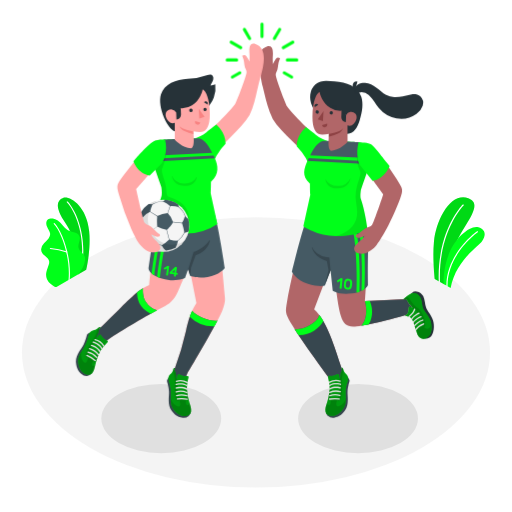
t = 0.00 s
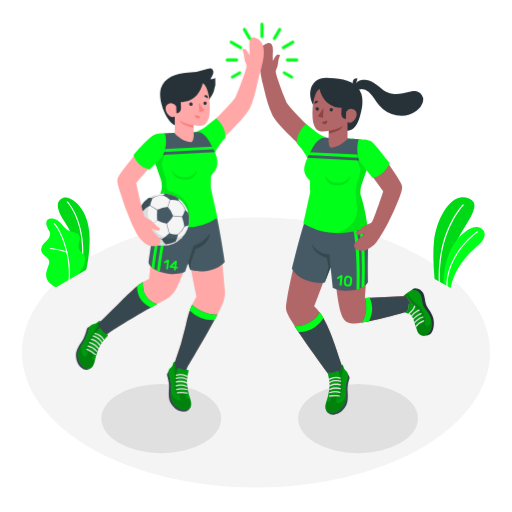
t = 0.45 s
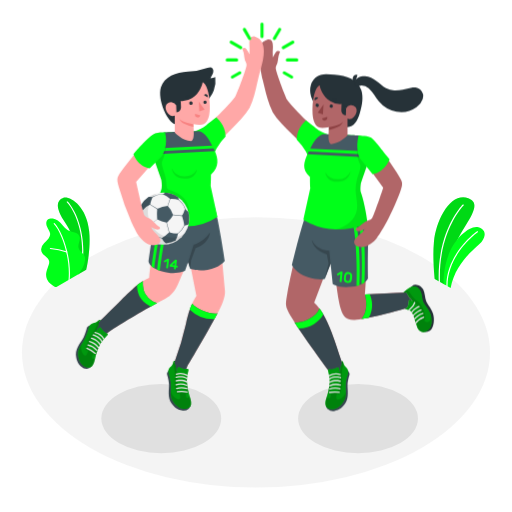
t = 0.98 s
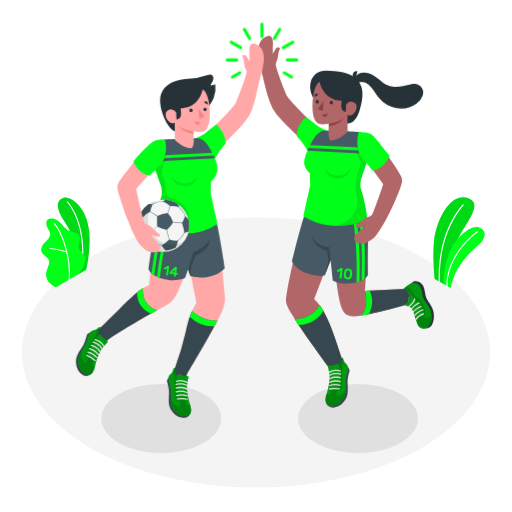
t = 1.50 s
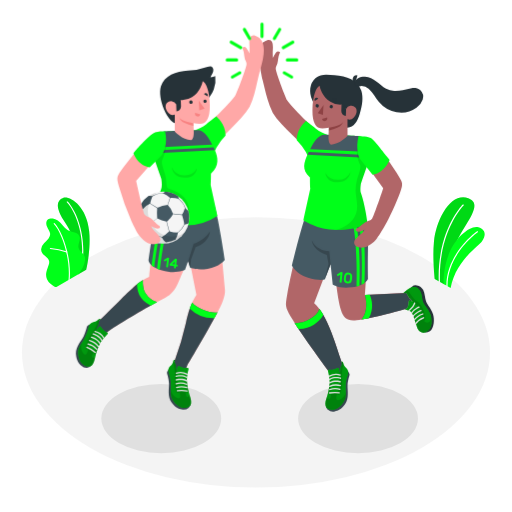
t = 2.10 s
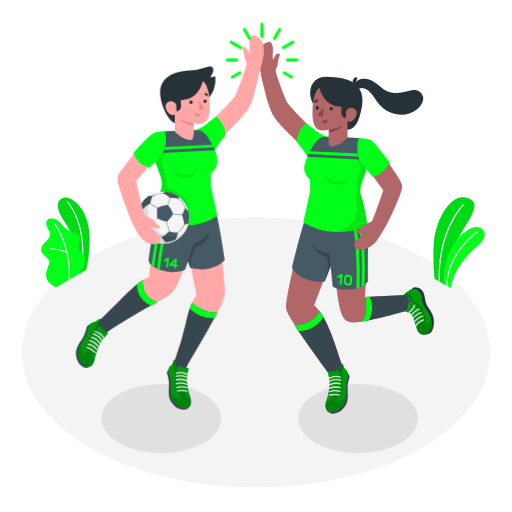
t = 2.40 s

The animated SVG that drew these frames (rendered in a browser with its animation timeline set to each time). Animation: 2 CSS @keyframes rules; one cycle of 3.00 s, repeats indefinitely.

<svg class="animated" id="freepik_stories-high-five" xmlns="http://www.w3.org/2000/svg" viewBox="0 0 500 500" version="1.1" xmlns:xlink="http://www.w3.org/1999/xlink" xmlns:svgjs="http://svgjs.com/svgjs"><style>svg#freepik_stories-high-five:not(.animated) .animable {opacity: 0;}svg#freepik_stories-high-five.animated #freepik--character-2--inject-2 {animation: 3s Infinite  linear floating;animation-delay: 0s;}svg#freepik_stories-high-five.animated #freepik--character-1--inject-2 {animation: 1.5s Infinite  linear floating;animation-delay: 0s;}svg#freepik_stories-high-five.animated #freepik--Lines--inject-2 {animation: 1.5s Infinite  linear heartbeat;animation-delay: 0s;}            @keyframes floating {                0% {                    opacity: 1;                    transform: translateY(0px);                }                50% {                    transform: translateY(-10px);                }                100% {                    opacity: 1;                    transform: translateY(0px);                }            }                    @keyframes heartbeat {                0% {                    transform: scale(1);                }                10% {                    transform: scale(1.1);                }                30% {                    transform: scale(1);                }                40% {                    transform: scale(1);                }                50% {                    transform: scale(1.1);                }                60% {                    transform: scale(1);                }                100% {                    transform: scale(1);                }            }        </style><g id="freepik--Floor--inject-2" class="animable" style="transform-origin: 250px 344.13px;"><g id="freepik--floor--inject-2" class="animable" style="transform-origin: 250px 344.13px;"><g id="freepik--floor--inject-2"><ellipse cx="250" cy="344.13" rx="228.54" ry="131.95" style="fill: rgb(240, 240, 240); opacity: 0.7; transform-origin: 250px 344.13px;" class="animable"></ellipse></g></g></g><g id="freepik--Shadows--inject-2" class="animable" style="transform-origin: 253.575px 408.73px;"><ellipse id="freepik--Shadow--inject-2" cx="349.65" cy="408.73" rx="58.51" ry="33.78" style="fill: rgb(224, 224, 224); transform-origin: 349.65px 408.73px;" class="animable"></ellipse><ellipse id="freepik--shadow--inject-2" cx="157.5" cy="408.73" rx="58.51" ry="33.78" style="fill: rgb(224, 224, 224); transform-origin: 157.5px 408.73px;" class="animable"></ellipse></g><g id="freepik--Plants--inject-2" class="animable" style="transform-origin: 256.741px 236.985px;"><g id="freepik--plants--inject-2" class="animable" style="transform-origin: 448.279px 236.985px;"><path d="M434.07,277.91l-9.53-5.5s-2.33-20.4-.78-36.2c2.18-22.21,16.52-48.92,33.63-42.65s-7.85,28.89-13.4,47.72S434.07,277.91,434.07,277.91Z" style="fill: rgb(0, 255, 25); transform-origin: 443.262px 235.27px;" id="elj8uwgqu93d" class="animable"></path><g id="elocsl06r2l9a"><path d="M434.07,277.91l-9.53-5.5s-2.33-20.4-.78-36.2c2.18-22.21,16.52-48.92,33.63-42.65s-7.85,28.89-13.4,47.72S434.07,277.91,434.07,277.91Z" style="opacity: 0.15; transform-origin: 443.262px 235.27px;" class="animable"></path></g><path d="M429.06,275.59h0a.58.58,0,0,0,.55-.59c-1.67-49.34,22.89-74.15,23.14-74.4a.58.58,0,0,0-.81-.82c-.26.25-25.17,25.42-23.48,75.26A.57.57,0,0,0,429.06,275.59Z" style="fill: rgb(255, 255, 255); transform-origin: 440.628px 237.623px;" id="elcg329yliril" class="animable"></path><path d="M440.06,281.34l-6.78-3.92s-1.16-14,5.71-31c6-14.81,20.8-27.09,28.26-24.51s7.27,7.87,3.63,13.41S445.13,254.09,440.06,281.34Z" style="fill: rgb(0, 255, 25); transform-origin: 453.268px 251.453px;" id="el7xv0eumo4zr" class="animable"></path><path d="M436.48,279.85h0a.58.58,0,0,0,.58-.58c-.14-31.19,29.15-52.27,29.45-52.48a.58.58,0,0,0,.13-.81.56.56,0,0,0-.8-.13c-.3.21-30.07,21.64-29.94,53.43A.59.59,0,0,0,436.48,279.85Z" style="fill: rgb(255, 255, 255); transform-origin: 451.325px 252.793px;" id="elh0al0y34j5a" class="animable"></path></g><g id="freepik--plants--inject-2" class="animable" style="transform-origin: 63.8444px 236.663px;"><path d="M76.21,268.09l8-4.64s4.78-19.86,2.88-37.74c-2.68-25.13-19.23-34.58-25.52-32.42s-8.11,9.48,2.3,24.45C70,226.57,77.59,245,76.21,268.09Z" style="fill: rgb(0, 255, 25); transform-origin: 71.9963px 230.541px;" id="el0e3n9i75o5ra" class="animable"></path><g id="elm3qo4y8eqpp"><g style="opacity: 0.15; transform-origin: 71.9963px 230.541px;" class="animable"><path d="M76.21,268.09l8-4.64s4.78-19.86,2.88-37.74c-2.68-25.13-19.23-34.58-25.52-32.42s-8.11,9.48,2.3,24.45C70,226.57,77.59,245,76.21,268.09Z" id="elij0wmqlisqp" class="animable" style="transform-origin: 71.9963px 230.541px;"></path></g></g><path d="M79.54,258.33h-.08a.55.55,0,0,1-.44-.65c4.4-23.18-3.7-49.22-13.73-60.06a.56.56,0,0,1,.82-.76c10.21,11,18.47,37.51,14,61A.54.54,0,0,1,79.54,258.33Z" style="fill: rgb(255, 255, 255); transform-origin: 73.2579px 227.518px;" id="el6w7m97070qa" class="animable"></path><path d="M55.17,280.24c-1.27.65-4.65-2.24-5.59-2.94a11.78,11.78,0,0,1-3.69-4.69,11.13,11.13,0,0,1-.64-6.67,26.15,26.15,0,0,1,1-3.48c.39-1.13.77-2.25,1.16-3.37a8.7,8.7,0,0,0,.67-3.43c-.18-2.35-2.17-4.09-4-5.6-2-1.67-4.07-3.84-3.92-6.66A9.9,9.9,0,0,1,43,237.64c1.43-1.64,3.1-3.07,4.41-4.8A7,7,0,0,0,49,228.53a7.25,7.25,0,0,0-.82-2.78,39.33,39.33,0,0,1-2.71-5.63c-.59-2-.37-4.45,1.24-5.78,1.32-1.09,3.2-1.16,4.91-1a11.17,11.17,0,0,1,4.42,1.81c4.35,2.71,6.63,8.14,11.27,10.29A48,48,0,0,0,73,227.17c1.89.6,3.78,1.67,4.57,3.48,1.57,3.56-1.88,7.69-.84,11.44.92,3.32,4,4.73,5.66,7.76a7,7,0,0,1,.62,4.32,20.6,20.6,0,0,1-2.17,7.14,63.68,63.68,0,0,1-4.29,6.59Z" style="fill: rgb(0, 255, 25); transform-origin: 61.6343px 246.805px;" id="ellh47pxjyjad" class="animable"></path><path d="M67.46,273.84h0a.57.57,0,0,1-.52-.61c2-22.05-7.14-47-14.35-54.43a.56.56,0,0,1,0-.79.56.56,0,0,1,.79,0C60.73,225.64,70.11,251,68,273.33A.55.55,0,0,1,67.46,273.84Z" style="fill: rgb(255, 255, 255); transform-origin: 60.3645px 245.843px;" id="el7t0wi7p12bb" class="animable"></path><path d="M65.27,246.65a.45.45,0,0,1-.16,0,74.45,74.45,0,0,0-15.9-3.39.56.56,0,0,1-.51-.61.53.53,0,0,1,.61-.5,75.52,75.52,0,0,1,16.18,3.45.56.56,0,0,1-.22,1.08Z" style="fill: rgb(255, 255, 255); transform-origin: 57.27px 244.412px;" id="elvxgqgqmcw5q" class="animable"></path></g></g><g id="freepik--character-2--inject-2" class="animable" style="transform-origin: 338.071px 226.498px;"><g id="freepik--Character--inject-2" class="animable" style="transform-origin: 338.071px 226.498px;"><path d="M403.37,301.25s-2.52-2-3.8-1.73c-.6.12-.16,1.76-.85,4.86a7.06,7.06,0,0,1-1.61,3l-.46.13-.13,0-1.22.34c-10.65,3-34.76,9.5-46.83,10.77-9.21,1-12.92-1.45-15.46-9.59-4-13-6.73-44.8-7.48-54.52-6.6,15.67-12.89,31.56-18.73,47.46,13.53,11.48,22.35,45.27,27.15,58.41l1.07,2.77.54,1.38s2.65,3.14-1.07,7.13-8.13,4.08-10.14,1.85c-10.76-15.11-29.56-40.27-38.53-55.23-6.38-10.66-7.34-12.65-6.09-20.19,4-24.52,12.12-57.19,20.07-82.33l.15-.36,56.8,3.51c3.57,27.51-.32,75-.32,75l37.3-1.77h0l2.54-.25h0c.79.38,2.07,2.23,2.67,3.86S402.09,298.51,403.37,301.25Z" style="fill: rgb(177, 102, 104); transform-origin: 341.313px 295.187px;" id="elu5c0gr4bkwf" class="animable"></path><path d="M395.3,307.89l1.22-.34.13,0,.46-.13a7.06,7.06,0,0,0,1.61-3c.69-3.1.25-4.74.85-4.86,1.28-.25,3.8,1.73,3.8,1.73-1.28-2.74-3.79-3.77-4.39-5.41s-1.88-3.48-2.67-3.86h0l-2.54.25h0L356.43,294s4.64,15.55-3.6,24.07C365.65,316,385.82,310.52,395.3,307.89Z" style="fill: rgb(55, 71, 79); transform-origin: 378.1px 305.045px;" id="elxx8k9rsueq" class="animable"></path><path d="M360.17,316.69c5-8.75,3.33-17.37.92-22.93l-4.66.23s4.64,15.55-3.6,24.07C355.08,317.7,357.56,317.23,360.17,316.69Z" style="fill: rgb(0, 255, 25); transform-origin: 358.123px 305.91px;" id="elc03kwfuo8g" class="animable"></path><path d="M335,363.19,334,360.42C329.8,349,322.63,322.2,312,307.75c-3.49,9.49-17.78,14.8-24.3,13.62,9.52,15.15,26.6,38.05,36.65,52.18,2,2.23,6.41,2.15,10.14-1.85s1.07-7.13,1.07-7.13Z" style="fill: rgb(55, 71, 79); transform-origin: 312.09px 341.384px;" id="elbdf8gfwdjuv" class="animable"></path><path d="M312,307.75c-3.49,9.49-17.78,14.8-24.3,13.62,1.18,1.88,2.47,3.87,3.85,5.94,11.72.23,19.88-6.54,24.24-13.67A60.34,60.34,0,0,0,312,307.75Z" style="fill: rgb(0, 255, 25); transform-origin: 301.745px 317.533px;" id="eljigwu5vs98q" class="animable"></path><path d="M339.77,368.5c.64.8,1.79,2.46,1.65,3.39s-1.79,5.64-2,10.51c-.18,4.32,1.72,12.54-2.44,18.39-3.66,5.13-7,6.34-10,6.91a7.57,7.57,0,0,1-6.76-1.6s-2.67-2.39-1.48-4.23S339.77,368.5,339.77,368.5Z" style="fill: rgb(55, 71, 79); transform-origin: 329.933px 388.212px;" id="el2hjzddjujea" class="animable"></path><path d="M340,368.89a5.64,5.64,0,0,0-1.52-3.2c-1.24-1.34-2.59-2.49-3.08-4.33-.17-.65-.32-1.87-1.12-2.09-.07,0-.79,0-.79,0l.61,1.81c-.34.75-1,2.5-1.32,3.27-.72,2,.19,4.09-1.25,5.84-.1-2.22-.19-4.79-1.66-4.76-1,0-2.76,1.35-4.76,1.64s-3.58-.11-4.36.18-.34,1.28.16,3.58A37.38,37.38,0,0,1,322,378.7c-.17,2.12-.39,4.31-.7,6.4-1.19,8.06-4.12,12.2-3.45,16.54.69,4.5,7.77,6.08,12.87,2.18,8.68-6.63,6.89-13.31,6.74-18.24a32.25,32.25,0,0,1,.87-9.48C339.13,373.2,340,371.71,340,368.89Z" style="fill: rgb(0, 255, 25); transform-origin: 328.876px 382.652px;" id="el5bjxy5o81ms" class="animable"></path><g id="elw908n18t2md"><path d="M340,368.89a5.64,5.64,0,0,0-1.52-3.2c-1.24-1.34-2.59-2.49-3.08-4.33-.17-.65-.32-1.87-1.12-2.09-.07,0-.79,0-.79,0l.61,1.81c-.34.75-1,2.5-1.32,3.27-.72,2,.19,4.09-1.25,5.84-.1-2.22-.19-4.79-1.66-4.76-1,0-2.76,1.35-4.76,1.64s-3.58-.11-4.36.18-.34,1.28.16,3.58A37.38,37.38,0,0,1,322,378.7c-.17,2.12-.39,4.31-.7,6.4-1.19,8.06-4.12,12.2-3.45,16.54.69,4.5,7.77,6.08,12.87,2.18,8.68-6.63,6.89-13.31,6.74-18.24a32.25,32.25,0,0,1,.87-9.48C339.13,373.2,340,371.71,340,368.89Z" style="opacity: 0.4; transform-origin: 328.876px 382.652px;" class="animable"></path></g><g id="eluk4npkv9xm"><path d="M335.44,361.36a.14.14,0,0,0,0,.06l0,.11a27.29,27.29,0,0,1-.73,3.29c-.28,1.3-.46,2.62-.65,3.94-.13.92-.2,1.84-.24,2.77s-.08,1.68-.07,2.52c.06,4,.64,7.19-.35,12.32s-2.44,5.62-3.47,5-.08-1.95.9-6.46c1-4.72.18-9.88.69-14.73h0a3.29,3.29,0,0,0,.72-1.43v0c.35-1.41,0-2.94.53-4.38.29-.77,1-2.52,1.32-3.27l-.61-1.81h.23l.28,0h.13l.15,0c.5.13.74.66.9,1.2C335.31,360.79,335.37,361.12,335.44,361.36Z" style="opacity: 0.15; transform-origin: 332.462px 375.436px;" class="animable"></path></g><g id="el3tv6yc9sitg"><path d="M332.6,395.85c-2.67,1.55-4.28,1.2-4.22-1.44a12.77,12.77,0,0,1,1.6-5.31l-7,.29s.45,4.81-.95,6c-.86.71-2.07-.4-2.77-1.82-1,3.17-1.8,5.61-1.41,8.11.69,4.5,7.77,6.08,12.87,2.18,7.27-5.56,7.19-11.14,6.89-15.7C337.74,390.88,335.27,394.3,332.6,395.85Z" style="opacity: 0.15; transform-origin: 327.729px 397.117px;" class="animable"></path></g><g id="el2do6e5iav4p"><path d="M321,371a40.55,40.55,0,0,1,1,7.68c-.17,2.12-.39,4.31-.7,6.4-.21,1.38-.46,2.64-.74,3.81a3.79,3.79,0,0,0,.64,1.81c.89.78,1.28.7,1.78-1.33.55-2.28.57-14.8-2-18.37Z" style="opacity: 0.15; transform-origin: 321.919px 381.079px;" class="animable"></path></g><path d="M321.24,390a.64.64,0,0,0,.69.34,32.19,32.19,0,0,1,9.23-.14.64.64,0,1,0,.21-1.27,33.16,33.16,0,0,0-9.67.14.65.65,0,0,0-.52.75A.48.48,0,0,0,321.24,390Z" style="fill: rgb(224, 224, 224); transform-origin: 326.54px 389.497px;" id="elml9hpd2izml" class="animable"></path><path d="M321.49,386.65a.62.62,0,0,0,.79.31,15.66,15.66,0,0,1,9.51-.15.65.65,0,0,0,.83-.39.65.65,0,0,0-.4-.82,16.61,16.61,0,0,0-10.38.15.65.65,0,0,0-.39.83A.25.25,0,0,0,321.49,386.65Z" style="fill: rgb(224, 224, 224); transform-origin: 327.033px 385.923px;" id="elepa4muvnyeh" class="animable"></path><path d="M321.44,383.52a.64.64,0,0,0,.85.29,14.91,14.91,0,0,1,9.91-.68.66.66,0,0,0,.82-.42.65.65,0,0,0-.42-.81,16.07,16.07,0,0,0-10.87.74.65.65,0,0,0-.3.86Z" style="fill: rgb(224, 224, 224); transform-origin: 327.208px 382.578px;" id="elv0gcropgqp" class="animable"></path><path d="M321.39,380.2v0a.64.64,0,0,0,.88.24c4.5-2.6,9.82-1,9.87-1a.66.66,0,0,0,.81-.42.64.64,0,0,0-.42-.81c-.24-.08-5.9-1.81-10.9,1.07A.64.64,0,0,0,321.39,380.2Z" style="fill: rgb(224, 224, 224); transform-origin: 327.133px 379.074px;" id="el3ndgd9r8k5g" class="animable"></path><path d="M321.43,376.69l0,.05a.65.65,0,0,0,.89.2c4.29-2.72,10-1,10.05-1a.65.65,0,0,0,.38-1.24c-.26-.08-6.33-1.89-11.11,1.15A.63.63,0,0,0,321.43,376.69Z" style="fill: rgb(224, 224, 224); transform-origin: 327.258px 375.565px;" id="elo5acy65153o" class="animable"></path><path d="M321.2,373.66s0,0,0,0a.65.65,0,0,0,.89.2,12.94,12.94,0,0,1,9.9-1,.64.64,0,1,0,.47-1.2,14.21,14.21,0,0,0-11.05,1.09A.63.63,0,0,0,321.2,373.66Z" style="fill: rgb(224, 224, 224); transform-origin: 326.979px 372.485px;" id="el626unkmc3ng" class="animable"></path><path d="M412.59,330.32c1.46.61,5.26.66,7.27-.88,4.19-3.19,4.65-12,3-16.73-2-5.76-5.37-8.55-6.66-12s-1.26-8.51-2.88-11.51a9.24,9.24,0,0,0-6.21-4.49,5.59,5.59,0,0,0-4.77,1.15l-1.27,1Z" style="fill: rgb(38, 50, 56); transform-origin: 412.409px 307.648px;" id="elk9pf1max2fh" class="animable"></path><path d="M420.79,314.23c-1.44-6.46-8.23-10.47-8.49-16.86s-4.46-14.56-12.33-9.87a35.25,35.25,0,0,0-6.23,4.72l2.54-.25h0c.79.38,2.07,2.23,2.67,3.86s3.11,2.67,4.39,5.41c0,0-2.52-2-3.8-1.73-.6.12-.16,1.76-.85,4.86a7.06,7.06,0,0,1-1.61,3h0l-.45.12-.13,0-1.22.34c1.05.55,3.93,1,5.78,2.38h0a11.12,11.12,0,0,1,1.83,2.57,29,29,0,0,1,1.8,4.81c.77,2.46,1.56,4.92,2.42,7.35a14.61,14.61,0,0,0,1.65,3.56c2.22,3.17,6.57,2.94,9.24.43a9.7,9.7,0,0,0,2.84-4.39C422,321.12,421.49,317.33,420.79,314.23Z" style="fill: rgb(0, 255, 25); transform-origin: 407.634px 308.478px;" id="elwgizxyu094" class="animable"></path><g id="elz1i4hk83pw"><path d="M420.79,314.23c-1.44-6.46-8.23-10.47-8.49-16.86s-4.46-14.56-12.33-9.87a35.25,35.25,0,0,0-6.23,4.72l2.54-.25h0c.79.38,2.07,2.23,2.67,3.86s3.11,2.67,4.39,5.41c0,0-2.52-2-3.8-1.73-.6.12-.16,1.76-.85,4.86a7.06,7.06,0,0,1-1.61,3h0l-.45.12-.13,0-1.22.34c1.05.55,3.93,1,5.78,2.38h0a11.12,11.12,0,0,1,1.83,2.57,29,29,0,0,1,1.8,4.81c.77,2.46,1.56,4.92,2.42,7.35a14.61,14.61,0,0,0,1.65,3.56c2.22,3.17,6.57,2.94,9.24.43a9.7,9.7,0,0,0,2.84-4.39C422,321.12,421.49,317.33,420.79,314.23Z" style="opacity: 0.4; transform-origin: 407.634px 308.478px;" class="animable"></path></g><g id="elpdgykwlpml"><path d="M406.19,318.5a26.78,26.78,0,0,0-1.17-4.14,8.9,8.9,0,0,0-2.42-3.52,9.36,9.36,0,0,0-3.84-1.79,8.86,8.86,0,0,1,2.32,1.22h0a11.12,11.12,0,0,1,1.83,2.57,29,29,0,0,1,1.8,4.81c.47,1.47.94,2.94,1.43,4.41a1.78,1.78,0,0,0,.36-.49,2.91,2.91,0,0,0,0-1.75Z" style="opacity: 0.15; transform-origin: 402.697px 315.555px;" class="animable"></path></g><g id="elk7a3fsnetpn"><path d="M420.63,317.11a5.16,5.16,0,0,1-1.45,3.39,3.42,3.42,0,0,1-4,0,5.92,5.92,0,0,1-2.07-2.32c-.32-.78-.39-1.67-1.15-1.3a15.43,15.43,0,0,0-5.09,4.06.71.71,0,0,0-.18.3.89.89,0,0,0,.15.64,4.52,4.52,0,0,1,.28,3V325a14.61,14.61,0,0,0,1.65,3.56c2.22,3.17,6.57,2.94,9.24.43a9.7,9.7,0,0,0,2.84-4.39,20.22,20.22,0,0,0,0-10.08C420.82,315.4,420.75,316.26,420.63,317.11Z" style="opacity: 0.15; transform-origin: 414.084px 322.713px;" class="animable"></path></g><g id="elimu94w65w4e"><path d="M411,303.79a13.76,13.76,0,0,0-2.78-3c-.52-.41-1.1-.64-1.62-1A11.34,11.34,0,0,1,405,298.4c-2-2-3.4-4.43-5.14-6.62a6.71,6.71,0,0,0-2.07-1.78,4.3,4.3,0,0,0-1-.37c-1.1.84-2.14,1.73-3.06,2.59l2.54-.25h0c.79.38,2.07,2.23,2.67,3.86s3,2.64,4.34,5.3c1.28,1.09,2.65,2.08,3.83,3.21a10.37,10.37,0,0,1,2.37,3.1,41,41,0,0,1,3.21,9.45,3.45,3.45,0,0,0,.71,1.75,1.13,1.13,0,0,0,1.67,0,1.5,1.5,0,0,0,.2-.72,19,19,0,0,0-1.43-8.24A25.78,25.78,0,0,0,411,303.79Z" style="opacity: 0.15; transform-origin: 404.512px 304.319px;" class="animable"></path></g><path d="M405.47,322.87a.66.66,0,0,0,.83-.22,15.6,15.6,0,0,1,7.58-5.74.65.65,0,0,0,.43-.81.64.64,0,0,0-.8-.43,16.72,16.72,0,0,0-8.29,6.26.66.66,0,0,0,.18.9Z" style="fill: rgb(224, 224, 224); transform-origin: 409.727px 319.289px;" id="el43hxmatyriw" class="animable"></path><path d="M404.62,318.67a.72.72,0,0,0,.19.11c.27.1.41,0,.55-.25a10.61,10.61,0,0,1,1.09-1.32,14.47,14.47,0,0,1,2.41-2,15.77,15.77,0,0,1,3.8-1.86l.42-.13a.65.65,0,0,0,.47-.78.65.65,0,0,0-.79-.47,13.56,13.56,0,0,0-2.67,1,15.77,15.77,0,0,0-4.9,3.67c-.37.41-.9.93-.81,1.53A.77.77,0,0,0,404.62,318.67Z" style="fill: rgb(224, 224, 224); transform-origin: 408.969px 315.384px;" id="elnapdlt1etjb" class="animable"></path><path d="M403.43,315.31c.41.32.75-.34,1-.63a10.55,10.55,0,0,1,1.07-1.25,14.14,14.14,0,0,1,2.35-1.86,15,15,0,0,1,3.39-1.6l.15,0a.65.65,0,0,0-.33-1.25,13.37,13.37,0,0,0-2.66,1.08,14.54,14.54,0,0,0-4.69,3.73,1.68,1.68,0,0,0-.54,1.2.86.86,0,0,0,.21.53A.38.38,0,0,0,403.43,315.31Z" style="fill: rgb(224, 224, 224); transform-origin: 407.489px 312.054px;" id="el38ed2voel4r" class="animable"></path><path d="M402,312.15a.63.63,0,0,0,.27.1c.28,0,.37-.29.5-.49a7.66,7.66,0,0,1,.45-.66,10.4,10.4,0,0,1,1-1.18,14.73,14.73,0,0,1,2.21-1.8,15.3,15.3,0,0,1,3-1.57l.05,0a.64.64,0,0,0,.4-.82.65.65,0,0,0-.82-.4,15.19,15.19,0,0,0-2.66,1.29,14.33,14.33,0,0,0-4.44,4,2,2,0,0,0-.42.81.61.61,0,0,0,.06.4,1,1,0,0,0,.22.23Z" style="fill: rgb(224, 224, 224); transform-origin: 405.723px 308.773px;" id="el3pqxfoesuqx" class="animable"></path><path d="M404.93,301.29a.67.67,0,0,0-.28,0c-.28.05-.29.38-.36.6s-.18.5-.28.75a12,12,0,0,1-.7,1.39,13.59,13.59,0,0,1-1.7,2.29,14.65,14.65,0,0,1-2.52,2.26l0,0a.64.64,0,1,0,.71,1.07,14.6,14.6,0,0,0,2.25-1.9,14.27,14.27,0,0,0,3.32-5,2,2,0,0,0,.21-.89.62.62,0,0,0-.16-.37.69.69,0,0,0-.27-.17Z" style="fill: rgb(224, 224, 224); transform-origin: 402.191px 305.516px;" id="elkmopq9g6m1l" class="animable"></path><path d="M355.5,212.93c2.34,8.35,4.26,18.21,3.89,34.46s.05,30.83.05,30.83-2.12,6.66-15.66,8.31-18.86-2.73-18.86-2.73L322.85,264l-5.68,15s-6.31,1.58-17.1-2-15-11.54-15-11.54,9.58-40,13.74-49.27Z" style="fill: rgb(69, 90, 100); transform-origin: 322.255px 249.916px;" id="elywmycn0g7n" class="animable"></path><path d="M322.85,264l-1.25-12.73s-12,.5-17.08-10.41c0,0,1.06,10,14.7,14l1.64,8.88L317.17,279Z" style="fill: rgb(55, 71, 79); transform-origin: 313.685px 259.93px;" id="el4qk2d830p9x" class="animable"></path><path d="M351.05,284.88c1.13-22.27-.92-55.7-4.53-66.58L343.91,221c4.09,15.77,5,49.41,4.28,64.74A28,28,0,0,0,351.05,284.88Z" style="fill: rgb(0, 255, 25); transform-origin: 347.635px 252.02px;" id="el7zdp1qf5u8a" class="animable"></path><path d="M349.65,220.35c4.07,15.65,4.25,48.19,3.44,63.67A17.75,17.75,0,0,0,356,282.3c1.1-22.23-.19-54-3.73-64.64Z" style="fill: rgb(0, 255, 25); transform-origin: 353.016px 250.84px;" id="elrdoo6byy9qs" class="animable"></path><path d="M263.46,109.36a41.17,41.17,0,0,0,6.66,12.37c13.22,15.82,26.61,24.14,33.43,38.2,7.83-1,18-14.56,11.71-22.33-6.85-2.44-32.38-29.51-34.75-33.45-2.16-4.11-9.41-23-11.11-30.14a5.09,5.09,0,0,1,.52-3.52c1.66-3.14,1.45-6.5,2.2-9.67.59-2.48,1.65-3.63,1.16-4a2.9,2.9,0,0,0-3.87.74,31,31,0,0,0-2.88,5,58.7,58.7,0,0,1-.06-8.61c.42-6.61-1.1-11.52-8.42-7.32-4.59,2.63-7.16,9.39-4.71,21.47.71,3.47,2,11.58,3.24,16.57C258.89,93.89,260.24,101,263.46,109.36Z" style="fill: rgb(177, 102, 104); transform-origin: 284.808px 102.501px;" id="elz969zli84r" class="animable"></path><path d="M319.37,137.62c-3.1-1.47-6.82-2.66-10.91-6-4.27-3.48-9.57-7.42-9.57-7.42s-9.31,7.57-9.09,18.75a57.24,57.24,0,0,1,8.86,11.52,46.45,46.45,0,0,1,4.32,10.3s10.29,2,12.17-9.08A134.86,134.86,0,0,1,319.37,137.62Z" style="fill: rgb(0, 255, 25); transform-origin: 304.583px 144.555px;" id="elsopzjs58hvf" class="animable"></path><path d="M303,190.24c-.38-3.27-.28-9.34-.35-11-8.63-7.37-5.36-15.27-2.63-21.64,5.47-12.72,11-20.06,16.44-20.1l15,.44c7.75.14,16.7.57,18.69.91,5.07.87,7.43,6,8,11.33.59,5.82,1.95,6.27,1,16,0,0-3.49,10-6.61,18.86,0,0-1.13,6.53,0,9.57,2.08,5.63,5.07,18.69,6.11,28.18,0,0-5.51,7.81-30.44,7.8-18.13,0-32-9.49-32-9.49Z" style="fill: rgb(0, 255, 25); transform-origin: 327.844px 184.045px;" id="elfsdz2vmif2w" class="animable"></path><path d="M355.72,157.25c0,.85-.07,1.76-.14,2.81l-55.29-3c.42-1,.83-1.87,1.25-2.75Z" style="fill: rgb(69, 90, 100); transform-origin: 328.005px 157.185px;" id="elqs17ykkdsc" class="animable"></path><path d="M316.49,137.53l15,.44c7.75.14,16.7.57,18.69.91,5.07.87,4.67,5.47,5.2,10.78a27.82,27.82,0,0,1,.41,4.57l-52.89-2.62C307.4,142.63,312,137.57,316.49,137.53Z" style="fill: rgb(69, 90, 100); transform-origin: 329.345px 145.88px;" id="el1jujsf71vsr" class="animable"></path><g id="el1zs4vdd7xkdh"><path d="M347.39,194.34c-.08-.93-.13-1.87-.13-2.8a39.28,39.28,0,0,1,1.23-9.22c1.42-5.71,4.43-12,3.22-15.18s-4.21-8.56-2.82-18.94l8.16-2.77a19.4,19.4,0,0,1,1.05,4.78c.59,5.82,1.95,6.27,1,16,0,0-3.49,10-6.61,18.86,0,0-1.13,6.53,0,9.57,2.08,5.63,5.07,18.69,6.11,28.18,0,0-5.51,7.81-30.44,7.8h-.74c10-2.22,19.72-9,21.19-19.84C349.39,205.32,347.85,199.84,347.39,194.34Z" style="opacity: 0.1; transform-origin: 343.424px 188.025px;" class="animable"></path></g><g id="elt5y1ajtq3e"><path d="M342.29,173.85a13.34,13.34,0,0,1-12.24,7.73,14.06,14.06,0,0,1-12.35-6.79s.92,9.77,12.49,9.14S342.29,173.85,342.29,173.85Z" style="opacity: 0.1; transform-origin: 329.995px 178.905px;" class="animable"></path></g><path d="M303.08,97.37a19.65,19.65,0,0,1-.05-5.14,16,16,0,0,1,5.29-10.12c5.32-4.49,12.06-3,18.4-2.7,11.48.52,22.93,5,26.15,15.18,2,6.37,1.17,14-1.62,22.85-2.41,7.71-5.49,12.28-11.86,13.25l-11.76-2c-5.27.95-10.34-1.14-14.23-4.64a28,28,0,0,1-2.91-3.06,9.55,9.55,0,0,1-1.74-3.68,69.87,69.87,0,0,1-2.22-9.38,17.86,17.86,0,0,0-1.66-4.32A23.6,23.6,0,0,1,303.08,97.37Z" style="fill: rgb(38, 50, 56); transform-origin: 328.429px 104.811px;" id="el0zkbxvhet0n" class="animable"></path><path d="M312.08,89.64c-2.94,1.6-6.75,8.7-6.95,23.88-.16,12.87,3.89,16.19,5.95,17.18s6.11.58,10.06.07l-.28,7.71s-.52,8.24,2.64,8.78c8.61-.54,15.87-8.39,15.87-8.39l0-16.42a5.68,5.68,0,0,0,6-1.48c3-3.12,4-7.44,1.62-10.09a5.63,5.63,0,0,0-9,1.46s-2.31.11-4.46-4.25a17.48,17.48,0,0,1-10.95-2.86C314.51,100.16,312.7,92.24,312.08,89.64Z" style="fill: rgb(177, 102, 104); transform-origin: 326.72px 118.45px;" id="el5hlr13sj88h" class="animable"></path><path d="M321.88,110.08a1.62,1.62,0,1,0,1.76-1.54A1.64,1.64,0,0,0,321.88,110.08Z" style="fill: rgb(38, 50, 56); transform-origin: 323.498px 110.155px;" id="el9mcsk0gdats" class="animable"></path><g id="el5l6b484709s"><g style="opacity: 0.5; mix-blend-mode: multiply; transform-origin: 316.985px 122.485px;" class="animable"><path d="M319.49,120.76l-5.1,1.43a2.61,2.61,0,0,0,3.22,1.93A2.78,2.78,0,0,0,319.49,120.76Z" style="fill: rgb(154, 74, 77); transform-origin: 316.985px 122.485px;" id="elnntpanjl7v" class="animable"></path></g></g><path d="M307.45,104.52l3.35-2.15a1.91,1.91,0,0,0-2.69-.65A2.09,2.09,0,0,0,307.45,104.52Z" style="fill: rgb(38, 50, 56); transform-origin: 308.983px 102.967px;" id="eliafvh0nmvd" class="animable"></path><path d="M324.34,104.48,328,106a1.92,1.92,0,0,0-1-2.6A2.1,2.1,0,0,0,324.34,104.48Z" style="fill: rgb(38, 50, 56); transform-origin: 326.263px 104.63px;" id="elzbm246drxgh" class="animable"></path><path d="M308.18,109.23a1.65,1.65,0,0,0,1.46,1.81,1.67,1.67,0,0,0,1.76-1.54,1.62,1.62,0,1,0-3.22-.27Z" style="fill: rgb(38, 50, 56); transform-origin: 309.796px 109.335px;" id="elh38qpv3ajog" class="animable"></path><g id="ele43v3fk9z2p"><g style="opacity: 0.5; mix-blend-mode: multiply; transform-origin: 313.135px 113.44px;" class="animable"><polygon points="315.97 108.58 315.36 118.3 310.3 116.53 315.97 108.58" style="fill: rgb(154, 74, 77); transform-origin: 313.135px 113.44px;" id="el7e52nosmirs" class="animable"></polygon></g></g><g id="el8krtmk1xyde"><g style="opacity: 0.5; mix-blend-mode: multiply; transform-origin: 328.19px 129.13px;" class="animable"><path d="M321.14,130.77c4.15-.4,12.74-2.53,14.19-5.85a8.74,8.74,0,0,1-3.14,4.19c-2.62,2.08-11.14,4.23-11.14,4.23Z" style="fill: rgb(154, 74, 77); transform-origin: 328.19px 129.13px;" id="elurilnijvyjh" class="animable"></path></g></g><path d="M338,112.34l-.25,6.77h0a4.61,4.61,0,0,1-4.43-4.77l.22-6.25Z" style="fill: rgb(38, 50, 56); transform-origin: 335.659px 113.6px;" id="elk21lpq9nt2a" class="animable"></path><path d="M351.74,231.91c-1.35.31-4.06.59-4.46-1.08s1.85-1.78,3.52-3.2a60.78,60.78,0,0,1,5.67-4.5c2.52-1.65,5.63-1.66,6.89-3.63,1.3-1.6,8.85-23.29,10.84-29.78-6.63-9.22-13.29-18.36-18.21-25.37,0,0-6.64-14.66-5.53-24.46,4.47-1,11.47.28,18.81,9.52a243.15,243.15,0,0,1,18,25.25c6.21,10.2,6.78,10,3.41,19.45-3.23,9.07-10.79,25.48-15,32.6-3.56,6.06-4.69,8.15-7.79,12.33-2.81,3.79-8.55,7.73-11.56,8.42-4.47,1-10.49-.23-10.49-4.66s8.46-8.14,10.1-12.49A23.4,23.4,0,0,1,351.74,231.91Z" style="fill: rgb(177, 102, 104); transform-origin: 369.282px 193.695px;" id="elxvxf4rq51uc" class="animable"></path><path d="M350.14,138.88s9.58-.12,12.34,2c3.72,2.8,8.35,9.08,11,12.54s7,8.74,7,8.74-4.86,12.57-16.68,14.52l-11.25-14.19C349.77,159.53,347.31,150.08,350.14,138.88Z" style="fill: rgb(0, 255, 25); transform-origin: 364.682px 157.779px;" id="el1dxavbu7z56" class="animable"></path><path d="M360.89,93.47c-.33-.32-.67-.62-1-.92a10.13,10.13,0,0,0-6.74-2.74c-2,.09-6.06,2.39-7.13-.52a3.75,3.75,0,0,1,0-2.1c1.17-4.85,6-6.56,10.52-6.39,8.43.31,13.82,7.82,20.45,11.92a16.48,16.48,0,0,0,7.92,2.09,32.35,32.35,0,0,0,8.44-.72c2.92-.65,5.76-1.71,8.73-2.07s6.23.07,8.46,2.07a9,9,0,0,1,2.23,9.21,15.43,15.43,0,0,1-6,7.81,25.93,25.93,0,0,1-19.57,4.37,29.52,29.52,0,0,1-17.37-10.27C366.68,101.42,364.4,96.87,360.89,93.47Z" style="fill: rgb(38, 50, 56); transform-origin: 379.544px 98.3376px;" id="el8kq98e0jbln" class="animable"></path><path d="M347.09,86.56a3.62,3.62,0,1,1,2-7Z" style="fill: rgb(38, 50, 56); transform-origin: 346.768px 82.9895px;" id="el3keabdmn6y7" class="animable"></path><path d="M329,274.52a.35.35,0,0,1-.05-.3.45.45,0,0,1,.18-.25l3.43-2.15.26-.15a.54.54,0,0,1,.28-.05l1.13.12a.41.41,0,0,1,.36.44l-1,9.42a.41.41,0,0,1-.44.35l-1.18-.12a.41.41,0,0,1-.27-.15.38.38,0,0,1-.08-.29l.76-7.2-2.24,1.4a.43.43,0,0,1-.29.05.48.48,0,0,1-.26-.19Z" style="fill: rgb(0, 255, 25); transform-origin: 331.764px 276.785px;" id="elvgjjnyk7gw" class="animable"></path><path d="M343.9,276.62c0,.18,0,.39,0,.61l-.08.69-.07.68c0,.23-.05.43-.08.61a7.18,7.18,0,0,1-.42,1.55,3.38,3.38,0,0,1-.8,1.18,3.22,3.22,0,0,1-1.29.7,4.66,4.66,0,0,1-1.83.11,5,5,0,0,1-1.78-.49,3.12,3.12,0,0,1-1.1-1,3.35,3.35,0,0,1-.54-1.32,6.94,6.94,0,0,1-.09-1.6c0-.37.06-.79.11-1.26s.1-.89.16-1.26a6.88,6.88,0,0,1,.43-1.56,3.46,3.46,0,0,1,.8-1.2,3.23,3.23,0,0,1,1.28-.73,4.5,4.5,0,0,1,1.84-.12,5,5,0,0,1,1.77.49,3.07,3.07,0,0,1,1.11,1,3.35,3.35,0,0,1,.54,1.32A6.94,6.94,0,0,1,343.9,276.62Zm-6.15,1.9a3.19,3.19,0,0,0,.33,1.68,1.74,1.74,0,0,0,1.39.73,1.71,1.71,0,0,0,1.51-.42,3,3,0,0,0,.68-1.58c.06-.37.11-.77.16-1.22s.08-.86.1-1.23a3.1,3.1,0,0,0-.33-1.68,1.74,1.74,0,0,0-1.39-.73,1.69,1.69,0,0,0-1.51.43,3,3,0,0,0-.68,1.57c-.06.36-.11.77-.16,1.22S337.77,278.15,337.75,278.52Z" style="fill: rgb(0, 255, 25); transform-origin: 339.868px 277.48px;" id="elt7f1w7z4crf" class="animable"></path></g></g><g id="freepik--character-1--inject-2" class="animable" style="transform-origin: 165.876px 225.283px;"><g id="freepik--character--inject-2" class="animable" style="transform-origin: 165.876px 225.283px;"><path d="M215.1,307.64c3.41-6.87,4.89-12.78,4.53-16.89-1.71-19.16-4-44.17-5.94-58.52-1.29-9.51-3.83-20-7.79-38,0-3.63-.55-9.48-.55-9.48l-40.94,1.18a138.41,138.41,0,0,0-14.13,51.95c-1.27,15.77-4.17,32-4.68,40.56-9.83,4.14-15,9.88-19.6,14.07-8.14,7.44-28.52,29.37-32.77,31.08l-.26.25c-1.87,2-4.47,10.93-6.44,16.32-1.32,3.62-2.21,9.4.09,14,2.19,4.39,4.84,5.59,6.13.91.23-1.68.43-3.34.65-4.89.7-4.79,5.93-14.68,15.33-20.84,4.64-3,30.34-19.24,52.46-30.49,6.4-3.26,9.59-7.79,12.59-14.31,3.91-8.51,10.6-25.75,10.6-25.75L191.76,296c-4.51,7.16-7.26,13.31-10.31,27.49a282.69,282.69,0,0,1-11,36.88c-.27.8-.53,1.6-.8,2.4a36.44,36.44,0,0,1-1.21,3.75A12.77,12.77,0,0,0,167,371.2a9.83,9.83,0,0,0,.86,4.72c.39.84.9,1.63,1.26,2.49a12.56,12.56,0,0,1,.59,6.24c-.22,2.11-.65,4.2-.66,6.31a13.85,13.85,0,0,0,2.86,8.6,11.24,11.24,0,0,0,7.89,4.27,5.39,5.39,0,0,0,3.35-.71,5.14,5.14,0,0,0,1.88-4.84,22.43,22.43,0,0,0-1.55-5.21,34.52,34.52,0,0,1-1.52-5.92,62.09,62.09,0,0,1-.66-11.8c.08-3.69-.14-7.74,1.77-11C183.09,364.28,205.33,327.37,215.1,307.64Z" style="fill: rgb(255, 168, 167); transform-origin: 152.442px 294.308px;" id="el3db4brltgmd" class="animable"></path><path d="M183.07,364.31s18.62-30.9,29.27-51.26c-6.2,1.22-20.16-3.76-24.74-9.53-2.3,4.92-4.16,10.75-6.15,20a282.69,282.69,0,0,1-11,36.88c-.27.8-.53,1.6-.8,2.4a36.44,36.44,0,0,1-1.21,3.75A12.77,12.77,0,0,0,167,371.2a9.83,9.83,0,0,0,.86,4.72c.39.84.9,1.63,1.26,2.49a12.56,12.56,0,0,1,.59,6.24c-.22,2.11-.65,4.2-.66,6.31a13.85,13.85,0,0,0,2.86,8.6,11.24,11.24,0,0,0,7.89,4.27,5.39,5.39,0,0,0,3.35-.71,5.14,5.14,0,0,0,1.88-4.84,22.43,22.43,0,0,0-1.55-5.21,34.52,34.52,0,0,1-1.52-5.92,62.09,62.09,0,0,1-.66-11.8C181.38,371.66,181.16,367.61,183.07,364.31Z" style="fill: rgb(55, 71, 79); transform-origin: 189.659px 353.693px;" id="el96l95i7byt" class="animable"></path><path d="M187.6,303.52c-.82,1.76-1.59,3.65-2.33,5.75a32.6,32.6,0,0,0,24.11,9.34c1-1.91,2-3.78,3-5.56C206.14,314.27,192.18,309.29,187.6,303.52Z" style="fill: rgb(0, 255, 25); transform-origin: 198.825px 311.077px;" id="el75icvyw6xwl" class="animable"></path><path d="M164.67,368.59c-.64.8-1.79,2.46-1.66,3.38s1.8,5.64,2,10.52c.18,4.32-1.71,12.53,2.45,18.38,3.66,5.14,7,6.34,10,6.91a7.57,7.57,0,0,0,6.76-1.6s2.66-2.38,1.48-4.22S164.67,368.59,164.67,368.59Z" style="fill: rgb(55, 71, 79); transform-origin: 174.501px 388.297px;" id="elq1ujmz4klmk" class="animable"></path><path d="M164.4,369a5.59,5.59,0,0,1,1.52-3.19c1.24-1.35,2.59-2.5,3.08-4.33.17-.66.32-1.88,1.12-2.1l.79,0-.61,1.81c.34.75,1,2.49,1.31,3.26.73,2-.18,4.09,1.26,5.84.1-2.22.19-4.78,1.66-4.76,1,0,2.76,1.36,4.76,1.65s3.58-.12,4.36.17.34,1.29-.16,3.58a37.46,37.46,0,0,0-1.09,7.92c.16,2.12.39,4.31.7,6.41,1.19,8.05,4.11,12.2,3.45,16.53-.69,4.5-7.78,6.08-12.88,2.18-8.67-6.63-6.88-13.3-6.73-18.24a32.17,32.17,0,0,0-.87-9.47C165.31,373.29,164.47,371.79,164.4,369Z" style="fill: rgb(0, 255, 25); transform-origin: 175.523px 382.782px;" id="eljyqh78lay3" class="animable"></path><g id="elpn70d1f3gxi"><path d="M164.4,369a5.59,5.59,0,0,1,1.52-3.19c1.24-1.35,2.59-2.5,3.08-4.33.17-.66.32-1.88,1.12-2.1l.79,0-.61,1.81c.34.75,1,2.49,1.31,3.26.73,2-.18,4.09,1.26,5.84.1-2.22.19-4.78,1.66-4.76,1,0,2.76,1.36,4.76,1.65s3.58-.12,4.36.17.34,1.29-.16,3.58a37.46,37.46,0,0,0-1.09,7.92c.16,2.12.39,4.31.7,6.41,1.19,8.05,4.11,12.2,3.45,16.53-.69,4.5-7.78,6.08-12.88,2.18-8.67-6.63-6.88-13.3-6.73-18.24a32.17,32.17,0,0,0-.87-9.47C165.31,373.29,164.47,371.79,164.4,369Z" style="opacity: 0.4; transform-origin: 175.523px 382.782px;" class="animable"></path></g><g id="elwc102dsem8"><path d="M169,361.45s0,0,0,.06a.42.42,0,0,1,0,.1,27.07,27.07,0,0,0,.74,3.3c.28,1.3.46,2.62.65,3.93.13.92.19,1.84.24,2.77s.08,1.68.07,2.53c-.06,4-.65,7.19.35,12.31s2.44,5.62,3.47,5,.08-2-.9-6.47c-1-4.72-.18-9.88-.69-14.73h0a3.2,3.2,0,0,1-.72-1.42v0c-.35-1.41,0-2.95-.54-4.39-.28-.77-1-2.51-1.31-3.26l.61-1.81h-.79c-.5.14-.74.67-.9,1.2C169.13,360.88,169.06,361.2,169,361.45Z" style="opacity: 0.15; transform-origin: 171.983px 375.515px;" class="animable"></path></g><g id="el2ewao6xsbae"><path d="M171.84,395.94c2.67,1.55,4.28,1.19,4.22-1.45a12.83,12.83,0,0,0-1.6-5.31l7,.3s-.45,4.8,1,6c.86.71,2.07-.4,2.77-1.82,1,3.16,1.79,5.6,1.41,8.1-.69,4.5-7.78,6.08-12.88,2.18-7.26-5.55-7.18-11.13-6.88-15.7C166.69,391,169.17,394.39,171.84,395.94Z" style="opacity: 0.15; transform-origin: 176.759px 397.197px;" class="animable"></path></g><g id="elndypl5daqdg"><path d="M183.43,371.11a40.47,40.47,0,0,0-1,7.67c.16,2.12.39,4.31.7,6.41.2,1.37.46,2.63.74,3.8a3.75,3.75,0,0,1-.64,1.81c-.89.79-1.28.7-1.78-1.32-.55-2.28-.57-14.81,2-18.37Z" style="opacity: 0.15; transform-origin: 182.511px 381.186px;" class="animable"></path></g><path d="M183.2,390.05a.66.66,0,0,1-.69.34,32.19,32.19,0,0,0-9.23-.14.65.65,0,0,1-.21-1.28,33,33,0,0,1,9.67.15.65.65,0,0,1,.52.75A.64.64,0,0,1,183.2,390.05Z" style="fill: rgb(224, 224, 224); transform-origin: 177.919px 389.542px;" id="el5fppzu00kww" class="animable"></path><path d="M183,386.74a.64.64,0,0,1-.79.31,15.57,15.57,0,0,0-9.51-.15.65.65,0,1,1-.43-1.22,16.78,16.78,0,0,1,10.38.15.66.66,0,0,1,.39.83Z" style="fill: rgb(224, 224, 224); transform-origin: 177.425px 386.01px;" id="elekvqw6rew2h" class="animable"></path><path d="M183,383.6a.64.64,0,0,1-.85.29,15,15,0,0,0-9.92-.68.65.65,0,1,1-.39-1.23,16.11,16.11,0,0,1,10.86.74.65.65,0,0,1,.31.87Z" style="fill: rgb(224, 224, 224); transform-origin: 177.192px 382.661px;" id="elv74zv2bdae9" class="animable"></path><path d="M183.05,380.29v0a.66.66,0,0,1-.89.23c-4.49-2.59-9.81-1-9.86-1a.65.65,0,1,1-.39-1.23c.24-.07,5.9-1.81,10.9,1.07A.65.65,0,0,1,183.05,380.29Z" style="fill: rgb(224, 224, 224); transform-origin: 177.268px 379.156px;" id="elbrsl1yhbxmk" class="animable"></path><path d="M183,376.77l0,.05a.65.65,0,0,1-.89.2c-4.28-2.71-10-1-10-1a.65.65,0,0,1-.81-.43.64.64,0,0,1,.43-.8c.26-.08,6.32-1.89,11.11,1.14A.64.64,0,0,1,183,376.77Z" style="fill: rgb(224, 224, 224); transform-origin: 177.182px 375.65px;" id="elf8sryzzamdv" class="animable"></path><path d="M183.24,373.75s0,0,0,0a.65.65,0,0,1-.89.21,13,13,0,0,0-9.9-1,.64.64,0,1,1-.47-1.2,14.25,14.25,0,0,1,11,1.09A.65.65,0,0,1,183.24,373.75Z" style="fill: rgb(224, 224, 224); transform-origin: 177.448px 372.59px;" id="elwihnb3gbca9" class="animable"></path><path d="M153.38,303a20.1,20.1,0,0,1-11.07-8.31c-3.45-5-2.74-13.12-2.74-13.17-6.12,3.64-10,7.8-13.57,11-8.14,7.44-28.52,29.37-32.77,31.08h0l-.26.25c-1.87,2-4.47,10.93-6.44,16.32-1.32,3.62-2.21,9.4.09,14,2.19,4.39,4.84,5.59,6.13.91.23-1.68.43-3.34.65-4.89.7-4.79,5.93-14.68,15.33-20.84,4.1-2.68,24.66-15.65,44.65-26.4Z" style="fill: rgb(55, 71, 79); transform-origin: 119.291px 319.796px;" id="elfbahti2z3lq" class="animable"></path><path d="M153.38,303a20.1,20.1,0,0,1-11.07-8.31c-3.45-5-2.74-13.12-2.74-13.17a50.72,50.72,0,0,0-5.78,4c.11,6.22,1.58,15.5,13.4,20.84,2.06-1.15,4.13-2.28,6.19-3.39Z" style="fill: rgb(0, 255, 25); transform-origin: 143.585px 293.94px;" id="elosmofg1ve4" class="animable"></path><path d="M88.11,324.64c-1,.36-2.79,1.21-3.14,2.08s-1.3,5.77-3.6,10.08c-2,3.81-7.82,9.94-7.2,17.09.56,6.28,2.84,9,5.1,11a7.58,7.58,0,0,0,6.65,2.05s3.5-.71,3.41-2.89S88.11,324.64,88.11,324.64Z" style="fill: rgb(55, 71, 79); transform-origin: 81.7279px 345.85px;" id="elvrhfb74sdy" class="animable"></path><path d="M87.69,324.83a5.53,5.53,0,0,1,2.93-2c1.74-.54,3.5-.84,4.84-2.18.48-.48,1.23-1.45,2-1.24.07,0,.71.36.71.36l-1.44,1.26c-.08.82-.37,2.67-.52,3.48-.37,2.05-2.23,3.43-1.87,5.67,1.21-1.86,2.58-4,3.84-3.27.83.51,1.69,2.57,3.27,3.83s3.15,1.71,3.67,2.36-.36,1.28-2,3a36.4,36.4,0,0,0-5,6.28c-.93,1.91-1.84,3.91-2.64,5.87-3,7.55-2.63,12.61-5.39,16s-9.79,1.3-12.21-4.64c-4.12-10.11.8-15,3.42-19.14a32,32,0,0,0,4-8.61C86.28,329,86.32,327.3,87.69,324.83Z" style="fill: rgb(0, 255, 25); transform-origin: 90.7827px 342.628px;" id="el061x40dpa36x" class="animable"></path><g id="elar22ia2e8mp"><path d="M87.69,324.83a5.53,5.53,0,0,1,2.93-2c1.74-.54,3.5-.84,4.84-2.18.48-.48,1.23-1.45,2-1.24.07,0,.71.36.71.36l-1.44,1.26c-.08.82-.37,2.67-.52,3.48-.37,2.05-2.23,3.43-1.87,5.67,1.21-1.86,2.58-4,3.84-3.27.83.51,1.69,2.57,3.27,3.83s3.15,1.71,3.67,2.36-.36,1.28-2,3a36.4,36.4,0,0,0-5,6.28c-.93,1.91-1.84,3.91-2.64,5.87-3,7.55-2.63,12.61-5.39,16s-9.79,1.3-12.21-4.64c-4.12-10.11.8-15,3.42-19.14a32,32,0,0,0,4-8.61C86.28,329,86.32,327.3,87.69,324.83Z" style="opacity: 0.4; transform-origin: 90.7827px 342.628px;" class="animable"></path></g><g id="elst902ukx9kq"><path d="M95.46,320.67l0,0-.09.08a28.63,28.63,0,0,0-1,3.21c-.41,1.26-.92,2.49-1.43,3.72-.35.86-.76,1.69-1.19,2.51s-.78,1.49-1.22,2.21c-2.09,3.45-4.2,5.88-5.93,10.8s-.74,6.09.48,6,1.06-1.65,2.49-6c1.51-4.59,4.85-8.61,6.87-13.05h0a3.29,3.29,0,0,1,.1-1.59l0,0c.41-1.39,1.48-2.54,1.75-4.05.15-.81.44-2.66.52-3.48l1.44-1.26-.1-.05-.1-.06-.25-.13-.12-.05a.86.86,0,0,0-.14-.07,1.58,1.58,0,0,0-1.38.58C95.86,320.24,95.64,320.49,95.46,320.67Z" style="opacity: 0.15; transform-origin: 90.9596px 334.304px;" class="animable"></path></g><g id="elvk2a3b06xco"><path d="M80.45,351.85c1.51,2.69,3.08,3.2,4.37.89a12.9,12.9,0,0,0,1.31-5.39L92,351.13s-2.83,3.92-2.2,5.62c.38,1.05,2,.71,3.3-.16-.75,3.22-1.29,5.74-2.88,7.7-2.88,3.53-9.79,1.3-12.21-4.64-3.45-8.47-.56-13.24,2-17C78.53,345,78.93,349.16,80.45,351.85Z" style="opacity: 0.15; transform-origin: 84.763px 354.313px;" class="animable"></path></g><g id="el4t12j7yhg3e"><path d="M103,336.31a39.42,39.42,0,0,0-4.78,6.1c-.93,1.91-1.84,3.91-2.64,5.87-.52,1.29-.93,2.51-1.28,3.66a3.85,3.85,0,0,1-1.47,1.24c-1.17.22-1.46-.05-.86-2.05.67-2.24,7-13.06,11-14.82Z" style="opacity: 0.15; transform-origin: 97.3331px 344.777px;" class="animable"></path></g><path d="M93.23,352.52a.65.65,0,0,1-.77,0,32.42,32.42,0,0,0-7.89-4.8.64.64,0,1,1,.47-1.2,32.84,32.84,0,0,1,8.26,5,.65.65,0,0,1,.07.91A.53.53,0,0,1,93.23,352.52Z" style="fill: rgb(224, 224, 224); transform-origin: 88.8411px 349.561px;" id="el90uabxu1rja" class="animable"></path><path d="M94.69,349.54a.64.64,0,0,1-.84-.13,15.59,15.59,0,0,0-8.13-4.94A.65.65,0,0,1,86,343.2a16.7,16.7,0,0,1,8.87,5.39.65.65,0,0,1-.08.91Z" style="fill: rgb(224, 224, 224); transform-origin: 90.1163px 346.414px;" id="el8fordnnu9ki" class="animable"></path><path d="M96.32,346.87a.65.65,0,0,1-.88-.19,15,15,0,0,0-8.21-5.6.65.65,0,0,1-.48-.78.64.64,0,0,1,.77-.48,16.07,16.07,0,0,1,9,6.14.65.65,0,0,1-.17.9Z" style="fill: rgb(224, 224, 224); transform-origin: 91.6823px 343.385px;" id="eli23zvrlnbh" class="animable"></path><path d="M98,344l0,0a.65.65,0,0,1-.89-.24c-2.56-4.52-8-5.81-8-5.83a.64.64,0,0,1-.48-.77.63.63,0,0,1,.77-.48c.24,0,6,1.42,8.86,6.44A.64.64,0,0,1,98,344Z" style="fill: rgb(224, 224, 224); transform-origin: 93.4776px 340.374px;" id="elf6ttolb9rua" class="animable"></path><path d="M99.79,341l-.05,0a.65.65,0,0,1-.87-.28c-2.32-4.51-8.1-5.93-8.15-6a.63.63,0,0,1-.48-.77.64.64,0,0,1,.77-.48c.26.06,6.41,1.57,9,6.61A.65.65,0,0,1,99.79,341Z" style="fill: rgb(224, 224, 224); transform-origin: 95.1687px 337.262px;" id="el0w9o5fn7hmtd" class="animable"></path><path d="M101.52,338.49l0,0a.65.65,0,0,1-.87-.28,13,13,0,0,0-8-5.86.64.64,0,0,1,.21-1.27,14.23,14.23,0,0,1,9,6.53A.65.65,0,0,1,101.52,338.49Z" style="fill: rgb(224, 224, 224); transform-origin: 97.0173px 334.816px;" id="el387gylridih" class="animable"></path><path d="M159.7,197.56c-3.79,7.8-7.43,17.16-10,33.22s-4.63,31.48-4.63,31.48,0,5.78,13,9.81,22.57-.48,22.57-.48l3-8.7,1.93,6.47s5.93,2.67,17.17,1.11,16.78-8.7,16.78-8.7-7.21-49.17-11.94-58.7Z" style="fill: rgb(69, 90, 100); transform-origin: 182.295px 235.652px;" id="elxqtbxfmxs29" class="animable"></path><path d="M183.75,262.89,189,246s9-2.08,15.92-11.91c0,0,0,10.08-14,15.22l-4.47,12.25-.71,7.77Z" style="fill: rgb(55, 71, 79); transform-origin: 194.335px 251.71px;" id="el0srpnfq5c8k8" class="animable"></path><path d="M159.92,262.12a.35.35,0,0,1,0-.28.32.32,0,0,1,.17-.22l3.2-1.91.24-.13a.46.46,0,0,1,.26,0l1,.14a.3.3,0,0,1,.24.14.33.33,0,0,1,.08.26L164,268.73a.3.3,0,0,1-.14.24.32.32,0,0,1-.26.07l-1.09-.14a.33.33,0,0,1-.24-.14.37.37,0,0,1-.07-.27l.86-6.61-2.1,1.24a.32.32,0,0,1-.27,0,.38.38,0,0,1-.23-.17Z" style="fill: rgb(0, 255, 25); transform-origin: 162.502px 264.303px;" id="elg1yw5iiay8" class="animable"></path><path d="M170.13,269.9a.37.37,0,0,1-.24-.14.38.38,0,0,1-.07-.27l.21-1.62-4.15-.54a.33.33,0,0,1-.24-.14.33.33,0,0,1-.07-.27l.12-.95a.66.66,0,0,1,.13-.32l.25-.27,4.75-4.58a.73.73,0,0,1,.6-.26l1,.13a.38.38,0,0,1,.32.41l-.7,5.35,1.15.15a.38.38,0,0,1,.32.41l-.12.95a.37.37,0,0,1-.14.24.39.39,0,0,1-.27.07l-1.15-.15-.21,1.62a.35.35,0,0,1-.15.24.35.35,0,0,1-.26.08Zm.12-3.7.37-2.87L168,265.9Z" style="fill: rgb(0, 255, 25); transform-origin: 169.538px 265.29px;" id="el4ynqf16wv1j" class="animable"></path><path d="M169.67,207.55l-2.09-3.11c-5.56,10.2-11.45,43.72-14.2,65.84.82.37,1.72.74,2.7,1.09C157.94,256.46,162.74,222.56,169.67,207.55Z" style="fill: rgb(0, 255, 25); transform-origin: 161.525px 237.905px;" id="elvyjaws52qr8" class="animable"></path><path d="M148.05,267a17.06,17.06,0,0,0,2.6,1.87c1.93-15.32,6.68-48.22,13.48-63L162,202.79C156.61,212.74,150.87,244.88,148.05,267Z" style="fill: rgb(0, 255, 25); transform-origin: 156.09px 235.83px;" id="elozfympf23i" class="animable"></path><path d="M246.26,106.1A34.64,34.64,0,0,1,240,117.71c-12.93,16.07-26.71,25.68-33.53,39.74-7.83-1-18-14.56-11.7-22.34,6.84-2.44,32.37-29.51,34.75-33.44,2.15-4.11,9.4-23,11.1-30.14A5.09,5.09,0,0,0,240.1,68c-1.66-3.14-1.45-6.5-2.2-9.68-.59-2.47-1.65-3.63-1.16-4a2.9,2.9,0,0,1,3.87.73,31.19,31.19,0,0,1,2.88,5,58.81,58.81,0,0,0,.06-8.62c-.42-6.6,1.1-11.51,8.42-7.31,4.6,2.63,7.16,9.39,4.71,21.46-.7,3.48-2.65,10.59-3.9,15.58C250.47,90.41,249.48,97.73,246.26,106.1Z" style="fill: rgb(255, 168, 167); transform-origin: 225.215px 100.005px;" id="elhbhm05u83d" class="animable"></path><path d="M190.65,135.13c3.1-1.47,6.82-2.66,10.91-6,4.27-3.48,9.58-7.42,9.58-7.42s9.3,7.57,9.08,18.75A57.65,57.65,0,0,0,211.36,152a46.1,46.1,0,0,0-4.31,10.29s-10.3,2-12.18-9.08A135.37,135.37,0,0,0,190.65,135.13Z" style="fill: rgb(0, 255, 25); transform-origin: 205.437px 142.07px;" id="elprafxzyjnkl" class="animable"></path><path d="M205.66,188.42c.38-3.28.28-9.34.34-11,8.64-7.37,6.7-15.94,4-22.3-5.47-12.72-11-20.06-16.43-20.1l-15,.43c-7.75.14-16.7.58-18.69.92-5.07.87-7.43,6-8,11.33-.58,5.82-1.95,6.27-1,16,0,0,3.49,10,6.61,18.85,0,0,1.13,6.54,0,9.58-2.08,5.63-5.07,18.68-6.11,28.18,0,0,5.51,7.81,30.44,7.8a54.43,54.43,0,0,0,30.45-9.33Z" style="fill: rgb(0, 255, 25); transform-origin: 181.421px 181.565px;" id="el2he2u6wgowk" class="animable"></path><path d="M154.31,154.76c0,.85.06,1.77.14,2.82l55.28-3c-.42-1-.83-1.87-1.24-2.76Z" style="fill: rgb(69, 90, 100); transform-origin: 182.02px 154.7px;" id="el34i1dtrlba4" class="animable"></path><path d="M193.54,135.05l-15,.43c-7.75.14-16.7.58-18.69.92-5.07.87-4.67,5.47-5.2,10.77a29.18,29.18,0,0,0-.41,4.58l52.9-2.62C202.62,140.15,198.07,135.08,193.54,135.05Z" style="fill: rgb(69, 90, 100); transform-origin: 180.69px 143.4px;" id="ela4q5skg7hic" class="animable"></path><g id="eljel9bge0gi"><path d="M164.13,192c-2.14-1.8-1.19-6.43-2.6-12.14s-4.43-12-3.22-15.18,4.16-9.5,3.8-18.62L153,143a19.4,19.4,0,0,0-1.05,4.78c-.58,5.82-1.95,6.27-1,16,0,0,3.49,10,6.61,18.85,0,0,1.13,6.54,0,9.58-2.08,5.63-5.07,18.68-6.11,28.18,0,0,5.51,7.81,30.44,7.8h.74C192.82,197.06,166.18,193.71,164.13,192Z" style="opacity: 0.1; transform-origin: 167.784px 185.595px;" class="animable"></path></g><g id="elab6c9k0i0z6"><path d="M167.73,171.36A13.34,13.34,0,0,0,180,179.1a14.06,14.06,0,0,0,12.35-6.79s-.92,9.77-12.49,9.13S167.73,171.36,167.73,171.36Z" style="opacity: 0.1; transform-origin: 180.04px 176.415px;" class="animable"></path></g><path d="M208.76,95.14a26.65,26.65,0,0,0,1.46-12.91,41.87,41.87,0,0,1-4.7,1.16,35.45,35.45,0,0,1,1.82-3.65,7.54,7.54,0,0,0,1-3.91,3.48,3.48,0,0,0-2.28-3.09,5.66,5.66,0,0,0-3.46.6,59.89,59.89,0,0,1-19.29,3.59c-11.48.52-22.93,5-26.15,15.18-2,6.37-.19,14.94,2.83,22.39s7.7,13,10.65,13.7l11.76-2c5.27.94,10.34-1.14,14.23-4.64a28,28,0,0,0,2.91-3.06,9.62,9.62,0,0,0,1.74-3.68,70.24,70.24,0,0,0,2.22-9.38,8.33,8.33,0,0,1,.45-1.85,8.84,8.84,0,0,1,1.19-1.81A26.49,26.49,0,0,0,208.76,95.14Z" style="fill: rgb(38, 50, 56); transform-origin: 183.388px 100.441px;" id="ell7873kgnez" class="animable"></path><path d="M197.94,87.16c2.94,1.59,6.75,8.7,6.95,23.88.16,12.86-3.89,16.19-5.95,17.18s-6.11.58-10.06.06l.28,7.72s.52,8.24-2.63,8.78c-8.62-.54-15.88-8.39-15.88-8.39l0-16.42a5.7,5.7,0,0,1-6-1.48c-3-3.12-4-7.45-1.62-10.09a5.63,5.63,0,0,1,9,1.46s2.31.11,4.46-4.25a17.46,17.46,0,0,0,11-2.87C195.51,97.67,197.32,89.76,197.94,87.16Z" style="fill: rgb(255, 168, 167); transform-origin: 183.3px 115.97px;" id="elqk9j9zad2za" class="animable"></path><path d="M188.14,107.59a1.64,1.64,0,0,1-1.47,1.81,1.68,1.68,0,1,1,1.47-1.81Z" style="fill: rgb(38, 50, 56); transform-origin: 186.468px 107.732px;" id="elrla9ar9icrl" class="animable"></path><g id="elxvb87izfg7e"><g style="opacity: 0.5; mix-blend-mode: multiply; transform-origin: 193.035px 120px;" class="animable"><path d="M190.53,118.28l5.1,1.43a2.6,2.6,0,0,1-3.21,1.92A2.76,2.76,0,0,1,190.53,118.28Z" style="fill: rgb(242, 143, 143); transform-origin: 193.035px 120px;" id="elaz6ext6ofa7" class="animable"></path></g></g><path d="M202.57,102l-3.35-2.15a1.89,1.89,0,0,1,2.69-.65A2.08,2.08,0,0,1,202.57,102Z" style="fill: rgb(38, 50, 56); transform-origin: 201.039px 100.443px;" id="el7kd5fkvbtjg" class="animable"></path><path d="M185.68,102,182,103.56a1.91,1.91,0,0,1,1-2.6A2.09,2.09,0,0,1,185.68,102Z" style="fill: rgb(38, 50, 56); transform-origin: 183.745px 102.182px;" id="elgzs1uvaa1fs" class="animable"></path><path d="M201.85,106.75a1.62,1.62,0,1,1-1.76-1.54A1.64,1.64,0,0,1,201.85,106.75Z" style="fill: rgb(38, 50, 56); transform-origin: 200.232px 106.825px;" id="elik1kuyz9qoc" class="animable"></path><g id="eleb8inrk856p"><g style="opacity: 0.5; mix-blend-mode: multiply; transform-origin: 196.895px 110.96px;" class="animable"><polygon points="194.06 106.1 194.66 115.82 199.73 114.05 194.06 106.1" style="fill: rgb(242, 143, 143); transform-origin: 196.895px 110.96px;" id="elbyx9u14ib47" class="animable"></polygon></g></g><g id="elf8kcbpqacgl"><g style="opacity: 0.5; mix-blend-mode: multiply; transform-origin: 181.83px 126.65px;" class="animable"><path d="M188.88,128.28c-4.15-.39-12.74-2.53-14.19-5.84a8.7,8.7,0,0,0,3.14,4.18c2.62,2.09,11.14,4.24,11.14,4.24Z" style="fill: rgb(242, 143, 143); transform-origin: 181.83px 126.65px;" id="elykvaf4x01l" class="animable"></path></g></g><path d="M172.05,109.86l.25,6.76h0a4.59,4.59,0,0,0,4.43-4.77l-.22-6.24Z" style="fill: rgb(38, 50, 56); transform-origin: 174.392px 111.115px;" id="eljesyh6z0akc" class="animable"></path><g id="freepik--soccer-ball--inject-2" class="animable" style="transform-origin: 159.28px 220.471px;"><circle cx="159.28" cy="220.47" r="25.5" style="fill: rgb(245, 245, 245); transform-origin: 159.28px 220.47px;" id="eliliz2a33h5" class="animable"></circle><path d="M163.75,208.05a27.22,27.22,0,0,0-10.26,2.88,55.56,55.56,0,0,0,0,10.32,34.61,34.61,0,0,0,9.18,3.16s4.88-4,6.22-7.71A21,21,0,0,0,163.75,208.05Z" style="fill: rgb(69, 90, 100); transform-origin: 161.07px 216.23px;" id="elut4fsxmolog" class="animable"></path><path d="M146.66,206.6l-.72-1.43c-.05.06-.09.13-.14.2l-.12.15.68,1.36,7,4.21.76.57a.64.64,0,0,1,.08-.14.91.91,0,0,1,.17-.17l-.79-.59Z" style="fill: rgb(69, 90, 100); transform-origin: 150.025px 208.415px;" id="elcwfqonpwn1m" class="animable"></path><path d="M161.22,196.74c-.59-.07-1.22-.14-1.93-.19a17.23,17.23,0,0,0-10.55,2.72l-1.44.83a1.34,1.34,0,0,1,.14.38l1.51-.88a16.87,16.87,0,0,1,10.31-2.66c.9.07,1.7.16,2.4.26A1.38,1.38,0,0,1,161.22,196.74Z" style="fill: rgb(69, 90, 100); transform-origin: 154.48px 198.494px;" id="elry7y2r24ilc" class="animable"></path><path d="M166.21,200.1l-.34,1.12-2.3,6.76-.55,1.43a2.38,2.38,0,0,1,.38.11l.54-1.41,2.31-6.77.34-1.13A1.66,1.66,0,0,1,166.21,200.1Z" style="fill: rgb(69, 90, 100); transform-origin: 164.805px 204.81px;" id="el6kl2ribimbt" class="animable"></path><path d="M178.5,216.92a7.59,7.59,0,0,1-.81.6,78.44,78.44,0,0,0-8.79-1h-.14a3.29,3.29,0,0,0-.54.05,2.54,2.54,0,0,1,0,.39,2.86,2.86,0,0,1,.66,0,76.42,76.42,0,0,1,8.81,1h.08l.06,0a5.59,5.59,0,0,0,.78-.57A2,2,0,0,1,178.5,216.92Z" style="fill: rgb(69, 90, 100); transform-origin: 173.415px 217.24px;" id="elkuvkviq624" class="animable"></path><path d="M174.82,202.76c1.56,1.49,4.47,4.28,5.66,8.14a5.6,5.6,0,0,1,.21.93,2.32,2.32,0,0,1,.37-.13,6.2,6.2,0,0,0-.2-.91c-1.22-4-4.18-6.8-5.77-8.32-.19-.17-.35-.33-.49-.47a10.12,10.12,0,0,0-1-.85.76.76,0,0,1-.09.18.64.64,0,0,1-.15.13,11.1,11.1,0,0,1,.92.82Z" style="fill: rgb(69, 90, 100); transform-origin: 177.21px 206.49px;" id="elpbjy986lzr" class="animable"></path><path d="M162.88,224.41c0-.16.2-.68.46-1.38a1.48,1.48,0,0,1-.48.15c-.23.65-.36,1.1-.38,1.18v0l2.5,9.49.06,0c.07.05.88.62,1.81,1.24l.09,0,.42-.1c-.74-.48-1.5-1-2-1.38Z" style="fill: rgb(69, 90, 100); transform-origin: 164.92px 229.06px;" id="eladmzfuscsh" class="animable"></path><path d="M180.54,225.7c-.19.47-.4,1-.64,1.46a24.93,24.93,0,0,1-6.2,7.74c-.36.19-1,.5-1.66.79a1.23,1.23,0,0,1,.31.29c.76-.33,1.41-.67,1.56-.76a25.07,25.07,0,0,0,6.35-7.89c.22-.46.41-.92.59-1.36A2,2,0,0,1,180.54,225.7Z" style="fill: rgb(69, 90, 100); transform-origin: 176.445px 230.84px;" id="elvapndi9s3m" class="animable"></path><path d="M154.59,220.39c-.36.19-.76.42-1.21.69a57.45,57.45,0,0,0-7.56,6l0,0c-.1.16-.42.72-.78,1.47a3,3,0,0,1,.27.35c.31-.64.61-1.21.83-1.6a58,58,0,0,1,7.48-6c.49-.3.93-.54,1.31-.74A2,2,0,0,1,154.59,220.39Z" style="fill: rgb(69, 90, 100); transform-origin: 149.985px 224.645px;" id="eln2wee1rqta" class="animable"></path><path d="M160.2,239.42c-.67,0-1.43-.07-2.27-.14a18.16,18.16,0,0,1-9.4-3.46l0,0h-.05a10,10,0,0,1-1.22-.37c0,.14,0,.27,0,.41.55.19,1,.3,1.13.34a18.68,18.68,0,0,0,9.58,3.52l2.13.13A1.13,1.13,0,0,1,160.2,239.42Z" style="fill: rgb(69, 90, 100); transform-origin: 153.73px 237.65px;" id="elfqwovrha6c9" class="animable"></path><path d="M138.55,224a1,1,0,0,1,.41,0,12.47,12.47,0,0,1-.29-1.35,39.33,39.33,0,0,1,.49-10.05,18.2,18.2,0,0,1,.45-1.8,1.33,1.33,0,0,1-.28,0l-.14,0q-.24.83-.42,1.71a39.4,39.4,0,0,0-.49,10.18C138.35,223.15,138.44,223.59,138.55,224Z" style="fill: rgb(69, 90, 100); transform-origin: 138.879px 217.4px;" id="elxvrmm4ypqz" class="animable"></path><path d="M159.28,196.74a20.22,20.22,0,0,1,6.78,4.54,24.12,24.12,0,0,1,8.4.86,15.16,15.16,0,0,0-.45-2.49,25.4,25.4,0,0,0-12.66-4.6A19.58,19.58,0,0,0,159.28,196.74Z" style="fill: rgb(69, 90, 100); transform-origin: 166.87px 198.595px;" id="elt1u1sfxdqc7" class="animable"></path><path d="M184,214.23a20.12,20.12,0,0,0-3.34-3.39,35.08,35.08,0,0,1-2.94,6.88,67.38,67.38,0,0,1,2.35,9.53,23.9,23.9,0,0,0,4.09-1.21,25.7,25.7,0,0,0-.16-11.81Z" style="fill: rgb(69, 90, 100); transform-origin: 181.245px 219.045px;" id="elnpikbql3v8n" class="animable"></path><path d="M142.34,237.69s4.11-.37,6.07-1.71c0,0-1.29-3.87-2.45-8.71a49.29,49.29,0,0,1-7.48-4.6s-1.6,1.66-2,6.93A25.8,25.8,0,0,0,142.34,237.69Z" style="fill: rgb(69, 90, 100); transform-origin: 142.445px 230.18px;" id="elcfgzbwt73lm" class="animable"></path><path d="M137,208.15a10.16,10.16,0,0,0,2,4.41,17.74,17.74,0,0,1,7.54-5.82,52.94,52.94,0,0,1,2.33-7.3,23.52,23.52,0,0,0-3.79-.14A25.48,25.48,0,0,0,137,208.15Z" style="fill: rgb(69, 90, 100); transform-origin: 142.935px 205.919px;" id="ele7w9rqrkwaf" class="animable"></path><path d="M173.79,235.07a37.47,37.47,0,0,1-8.64-1.29,44.9,44.9,0,0,1-7.24,5.7s1.83,3.7,4.06,5.06a28.29,28.29,0,0,0,9.41-2.71A19.24,19.24,0,0,0,173.79,235.07Z" style="fill: rgb(69, 90, 100); transform-origin: 165.85px 239.16px;" id="elyz7brnef46c" class="animable"></path><g id="elbr23k2ftnca"><path d="M181.24,233.44c-4.27,6.05-20.72,9.87-31.21-3.74s-4.43-29.25,3.2-34a25.5,25.5,0,1,0,28,37.75Z" style="opacity: 0.1; transform-origin: 157.51px 220.836px;" class="animable"></path></g></g><path d="M151.61,230.71c1.31.42,4,.93,4.53-.7s-1.69-1.93-3.24-3.48a62,62,0,0,0-5.28-5c-2.37-1.86-5.47-2.12-6.56-4.19-1.17-1.7-6.68-26.07-8.13-32.7,7.39-8.63,14.1-15.91,19.6-22.49,0,0,7.73-15.28,7.44-25.15-4.37-1.4-9.41-.86-17.49,7.74A294.26,294.26,0,0,0,121,170.71c-7,9.64-7.59,9.37-5,19.09a253.62,253.62,0,0,0,12.2,33.74c3,6.34,4,8.51,6.73,12.93,2.49,4,7.88,8.42,10.82,9.36,4.38,1.38,10.48.64,10.84-3.77s-7.75-8.82-9-13.29A23.75,23.75,0,0,0,151.61,230.71Z" style="fill: rgb(255, 168, 167); transform-origin: 137.283px 191.433px;" id="elt6k1wodem0m" class="animable"></path><path d="M161.14,136.24s-8.08-.69-11.9,2.11-6,4.66-13.13,12.3c-2.6,2.81-5.8,6.8-5.8,6.8s4,12,15.85,13.91L157.48,160C160.26,157,164,147.44,161.14,136.24Z" style="fill: rgb(0, 255, 25); transform-origin: 146.238px 153.762px;" id="elfdwots8kab5" class="animable"></path></g></g><g id="freepik--Lines--inject-2" class="animable animator-active" style="transform-origin: 255.85px 49.32px;"><g id="freepik--lines--inject-2" class="animable" style="transform-origin: 255.85px 49.32px;"><path d="M284.81,76.73a1.46,1.46,0,0,1-.75-.2l-7.25-4.19a1.5,1.5,0,0,1,1.5-2.6l7.25,4.19a1.5,1.5,0,0,1-.75,2.8Z" style="fill: rgb(0, 255, 25); transform-origin: 281.185px 73.1346px;" id="el6mmtjcabv1m" class="animable"></path><path d="M289.78,60h-9.15a1.5,1.5,0,0,1,0-3h9.15a1.5,1.5,0,0,1,0,3Z" style="fill: rgb(0, 255, 25); transform-origin: 285.205px 58.5px;" id="elfz3xaklhhsb" class="animable"></path><path d="M276.59,48a1.5,1.5,0,0,1-.75-2.8l9.35-5.4a1.5,1.5,0,1,1,1.5,2.6l-9.35,5.4A1.48,1.48,0,0,1,276.59,48Z" style="fill: rgb(0, 255, 25); transform-origin: 281.265px 43.7996px;" id="el03ppavq5zk85" class="animable"></path><path d="M267.91,39.13a1.46,1.46,0,0,1-.75-.2,1.5,1.5,0,0,1-.55-2L271.77,28a1.5,1.5,0,1,1,2.59,1.5l-5.15,8.93A1.5,1.5,0,0,1,267.91,39.13Z" style="fill: rgb(0, 255, 25); transform-origin: 270.523px 33.1459px;" id="elezhh03gx6qh" class="animable"></path><path d="M226.9,76.73a1.5,1.5,0,0,1-.75-2.8l7.25-4.19a1.5,1.5,0,0,1,1.5,2.6l-7.25,4.19A1.48,1.48,0,0,1,226.9,76.73Z" style="fill: rgb(0, 255, 25); transform-origin: 230.525px 73.1346px;" id="el1yjiztg9y7b" class="animable"></path><path d="M231.07,60h-9.15a1.5,1.5,0,0,1,0-3h9.15a1.5,1.5,0,0,1,0,3Z" style="fill: rgb(0, 255, 25); transform-origin: 226.495px 58.5px;" id="el8fqwv9vp8e3" class="animable"></path><path d="M235.12,48a1.48,1.48,0,0,1-.75-.2L225,42.44a1.5,1.5,0,1,1,1.5-2.6l9.36,5.4a1.5,1.5,0,0,1-.75,2.8Z" style="fill: rgb(0, 255, 25); transform-origin: 230.429px 43.8387px;" id="elv5749qjpxvm" class="animable"></path><path d="M243.8,39.13a1.5,1.5,0,0,1-1.3-.75l-5.16-8.93a1.5,1.5,0,1,1,2.6-1.5l5.16,8.93a1.5,1.5,0,0,1-.55,2A1.48,1.48,0,0,1,243.8,39.13Z" style="fill: rgb(0, 255, 25); transform-origin: 241.21px 33.1646px;" id="elz8gorrcitra" class="animable"></path><path d="M255.85,37.15a1.5,1.5,0,0,1-1.5-1.5V23.41a1.5,1.5,0,0,1,3,0V35.65A1.5,1.5,0,0,1,255.85,37.15Z" style="fill: rgb(0, 255, 25); transform-origin: 255.85px 29.53px;" id="elonuy46tv8td" class="animable"></path></g></g><defs>     <filter id="active" height="200%">         <feMorphology in="SourceAlpha" result="DILATED" operator="dilate" radius="2"></feMorphology>                <feFlood flood-color="#32DFEC" flood-opacity="1" result="PINK"></feFlood>        <feComposite in="PINK" in2="DILATED" operator="in" result="OUTLINE"></feComposite>        <feMerge>            <feMergeNode in="OUTLINE"></feMergeNode>            <feMergeNode in="SourceGraphic"></feMergeNode>        </feMerge>    </filter>    <filter id="hover" height="200%">        <feMorphology in="SourceAlpha" result="DILATED" operator="dilate" radius="2"></feMorphology>                <feFlood flood-color="#ff0000" flood-opacity="0.5" result="PINK"></feFlood>        <feComposite in="PINK" in2="DILATED" operator="in" result="OUTLINE"></feComposite>        <feMerge>            <feMergeNode in="OUTLINE"></feMergeNode>            <feMergeNode in="SourceGraphic"></feMergeNode>        </feMerge>            <feColorMatrix type="matrix" values="0   0   0   0   0                0   1   0   0   0                0   0   0   0   0                0   0   0   1   0 "></feColorMatrix>    </filter></defs></svg>